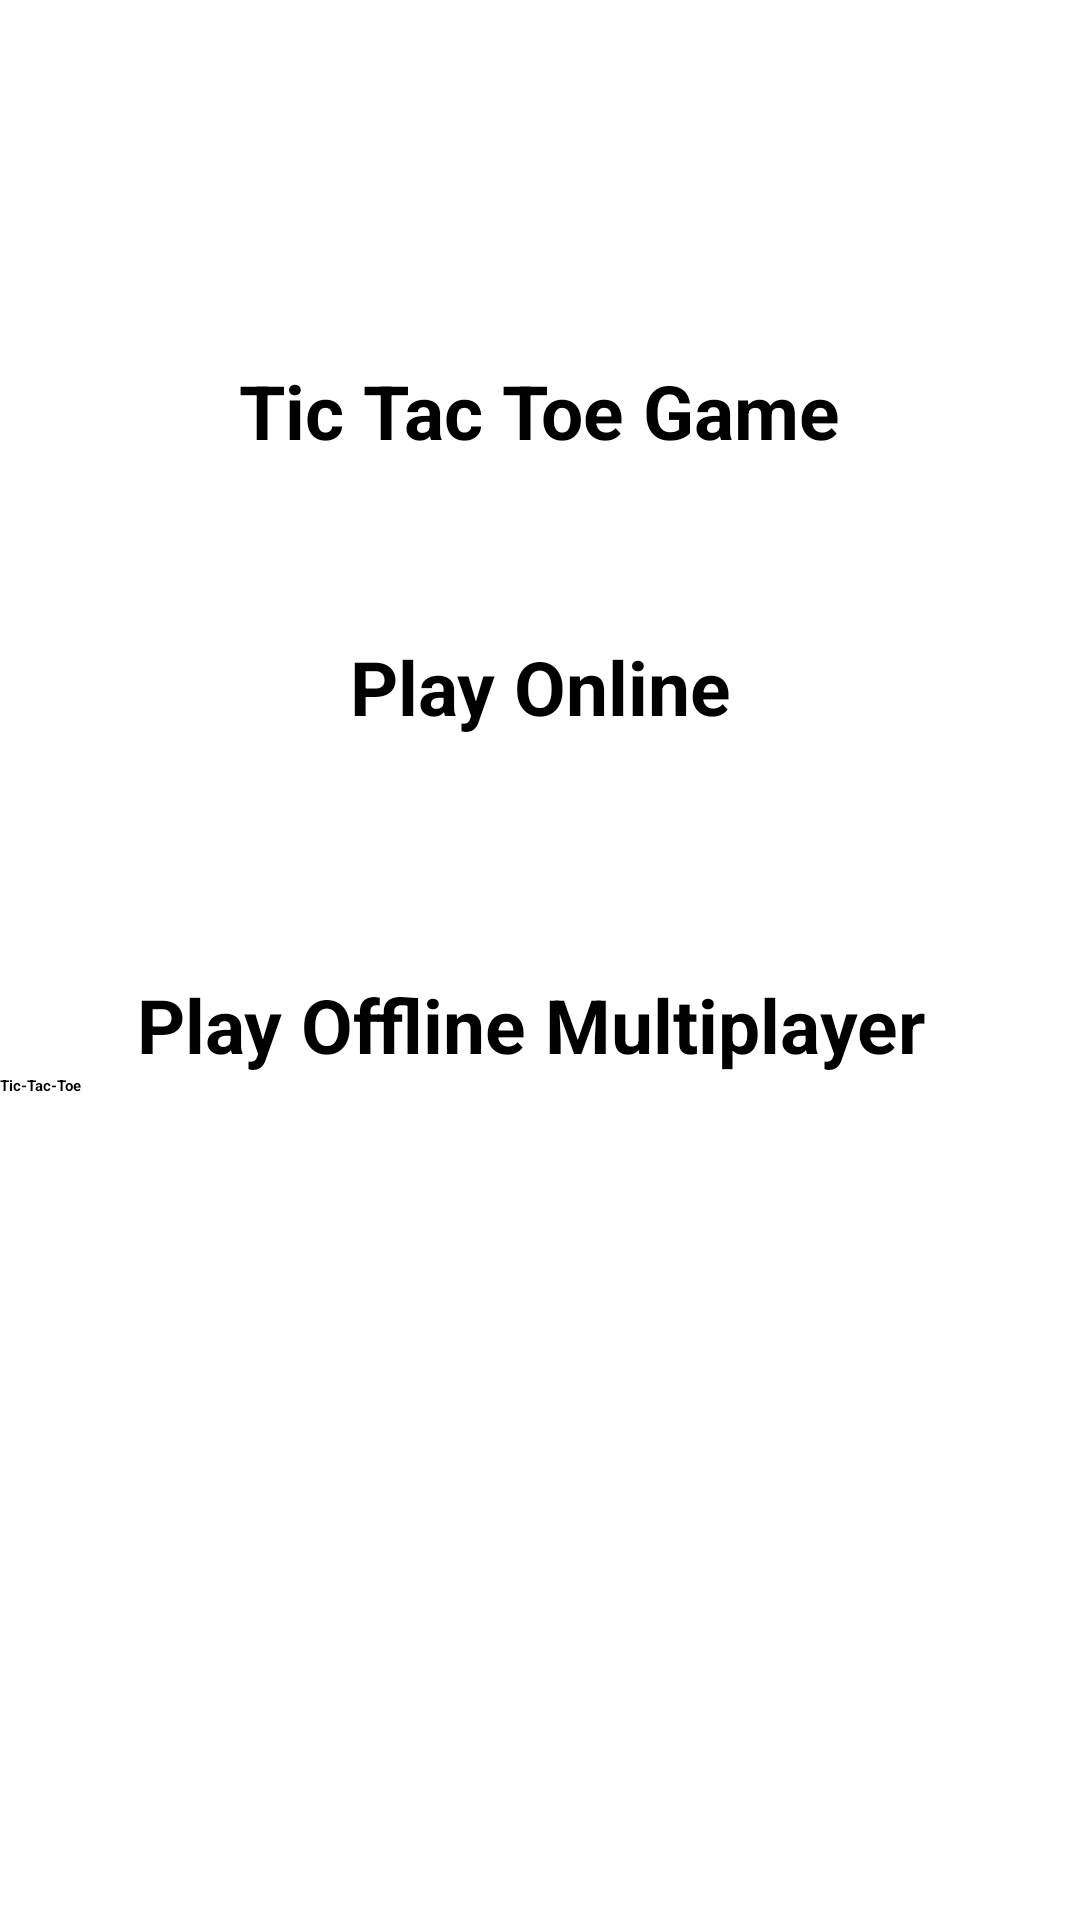

Write the Android layout XML for this screen, with the resource values it uses.
<!-- AndroidManifest.xml: application theme Theme.DatabaseTicToe -->
<!-- res/layout/activity_start.xml -->
<?xml version="1.0" encoding="utf-8"?>
<LinearLayout xmlns:android="http://schemas.android.com/apk/res/android"
    xmlns:app="http://schemas.android.com/apk/res-auto"
    xmlns:tools="http://schemas.android.com/tools"
    android:layout_width="match_parent"
    android:orientation="vertical"
    android:gravity="center"
    android:layout_height="match_parent"
    tools:context=".StartActivity">

    <TextView
        android:layout_width="wrap_content"
        android:layout_height="45dp"
        android:layout_centerHorizontal="true"
        android:layout_marginTop="-100dp"
        android:text="Tic Tac Toe Game"
        android:textColor="@color/black"
        android:textSize="25sp"
        android:textStyle="bold" />

    <Button
        android:layout_width="match_parent"
        android:layout_height="wrap_content"
        android:textColorHighlight="@color/white"
        android:text="Play with Robot"
        android:textColor="@color/white"
        />
    <TextView
        android:layout_width="match_parent"
        android:layout_height="wrap_content"
        android:textAlignment="center"
        android:text="Play Online"
        android:textColor="@color/black"
        android:textStyle="bold"
        android:textSize="25sp"
        android:layout_marginTop="40dp"
        />
    <Button
        android:id="@+id/btn_login"
        android:layout_width="match_parent"
        android:layout_height="wrap_content"
        android:textColorHighlight="@color/white"
        android:text="LOGIN"
        android:textColor="@color/white"
        />

    <Button
        android:id="@+id/btn_register"
        android:layout_width="match_parent"
        android:layout_height="72dp"
        android:text="Register"
        android:textColor="@color/white"
        android:textColorHighlight="@color/white" />

    <TextView
        android:id="@+id/textView3"
        android:layout_width="match_parent"
        android:layout_height="wrap_content"
        android:text = "Play Offline Multiplayer "
        android:textAlignment="center"
        android:textSize="25sp"
        android:textStyle="bold"

        />

    <Button
        android:id="@+id/button5"
        android:layout_width="match_parent"
        android:layout_height="wrap_content"
        android:onClick="ticmain"
        android:text="Tic-Tac-Toe"
        android:textStyle="bold" />

</LinearLayout>
<!-- resources referenced by this layout -->
<resources>

  <!-- not gathered from this repository: default colours our renderer supplied (Android Studio template values) -->
  <color name="black">#FF000000</color>
  <color name="white">#FFFFFFFF</color>
</resources>
